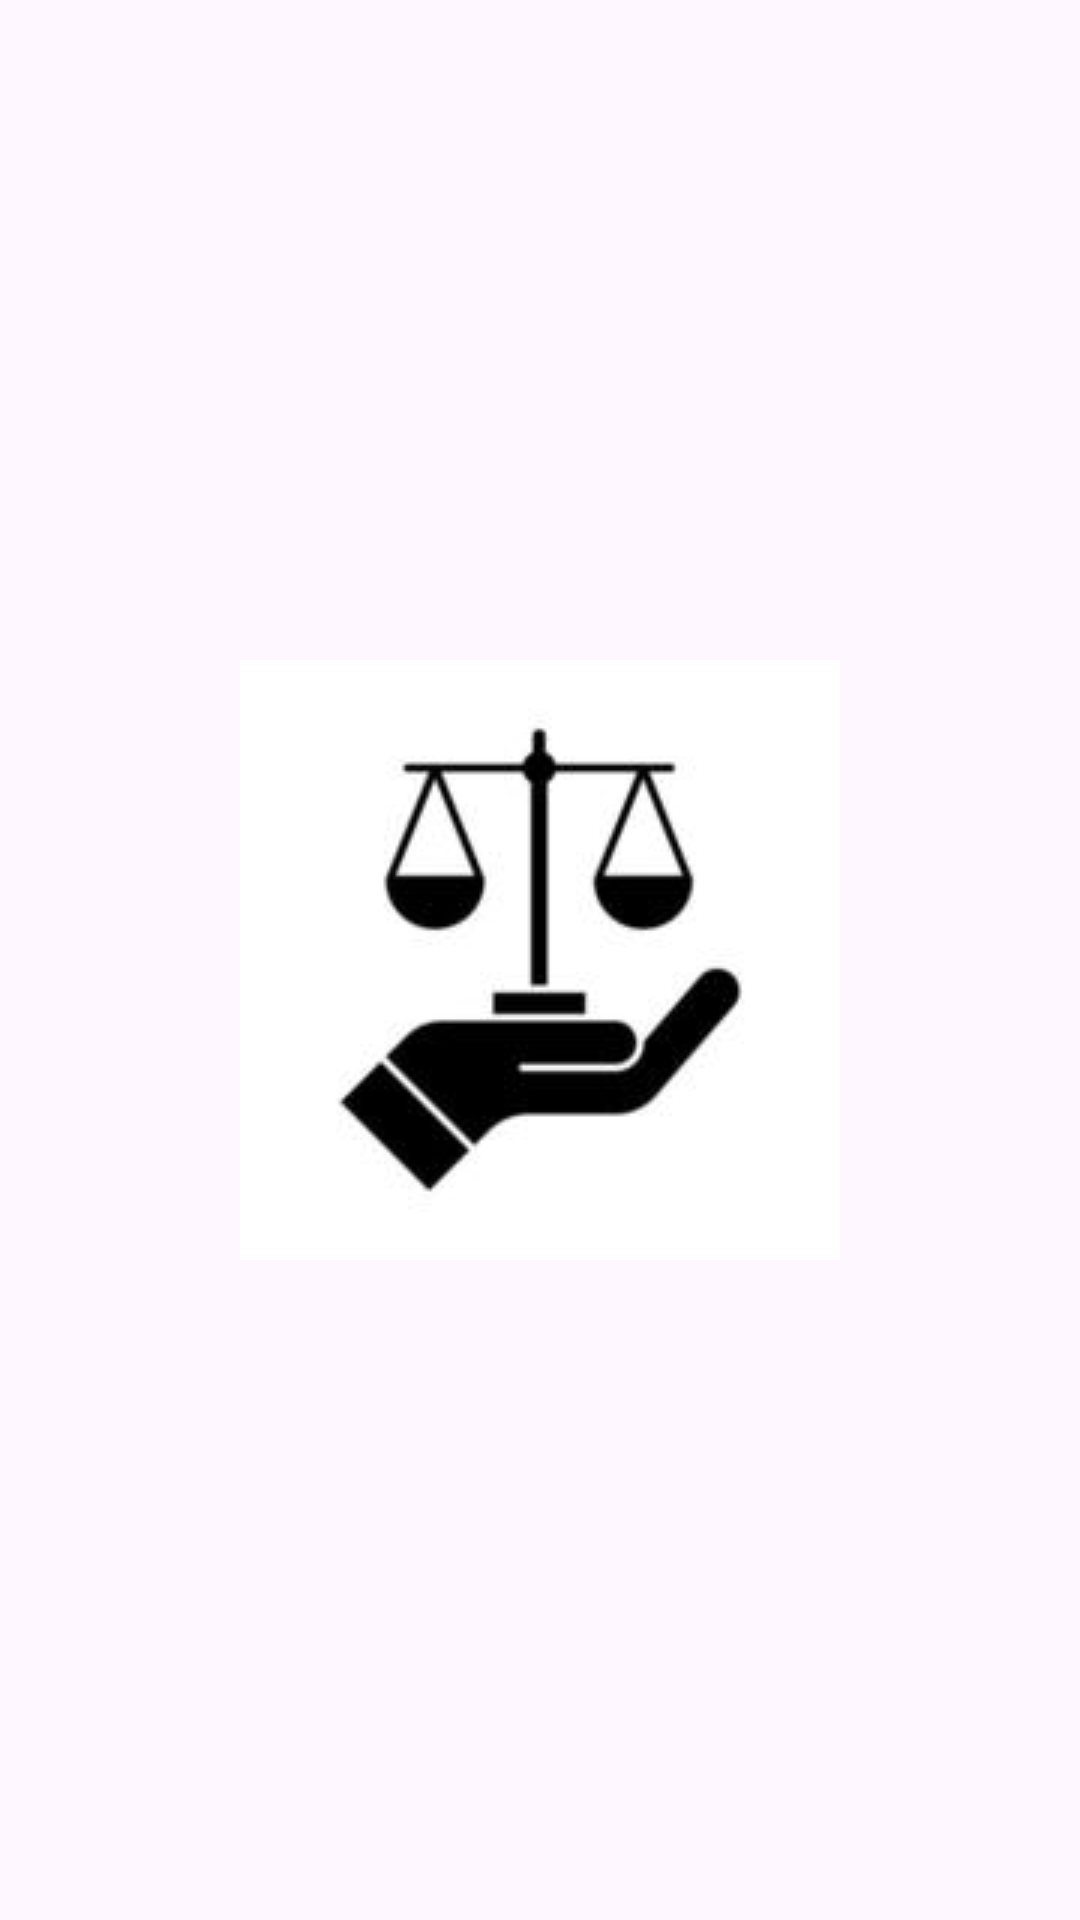

This screen was rendered from an Android layout file. Write that file and the resources it references.
<!-- AndroidManifest.xml: activity theme SplashscreenTheme -->
<!-- res/layout/activity_splash_screen.xml -->
<?xml version="1.0" encoding="utf-8"?>
<RelativeLayout xmlns:android="http://schemas.android.com/apk/res/android"
    xmlns:app="http://schemas.android.com/apk/res-auto"
    xmlns:tools="http://schemas.android.com/tools"
    android:layout_width="match_parent"
    android:layout_height="match_parent"
    tools:context=".SplashScreenActivity">

    <ImageView
        android:layout_width="200dp"
        android:layout_height="200dp"
        android:src="@drawable/img_2"
        android:layout_centerInParent="true"
        android:id="@+id/splashicon"/>

</RelativeLayout>
<!-- resources referenced by this layout -->
<resources>
  <!-- drawable img_2: png bitmap (drawable, 11390 bytes) -->
  <style name="SplashscreenTheme" parent="Theme.Material3.DayNight.NoActionBar">
  
      </style>
</resources>
